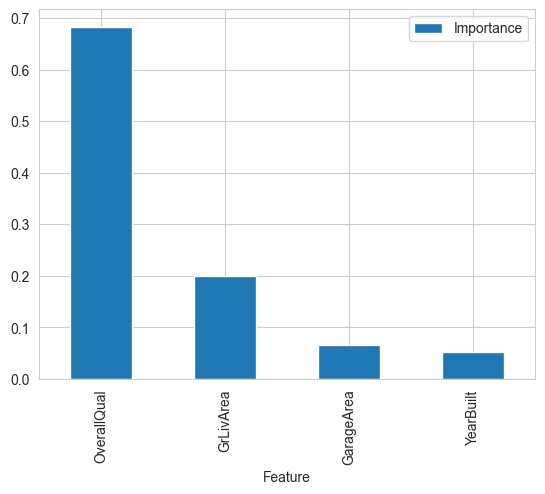

Source data for this figure (header and first rows):
Feature, Importance
OverallQual, 0.6827
GrLivArea, 0.1997
GarageArea, 0.06561
YearBuilt, 0.05203
